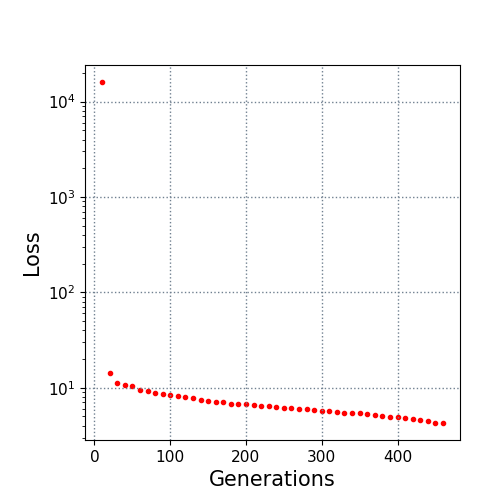

The file beside this chart, header and first rows:
10.0, 16026.405538
20.0, 14.3
30.0, 11.22
40.0, 10.58
50.0, 10.33
60.0, 9.508
70.0, 9.123
80.0, 8.788
90.0, 8.581
100.0, 8.379
110.0, 8.125
120.0, 8.058
130.0, 7.807
140.0, 7.439
150.0, 7.23
160.0, 7.113
170.0, 7.088
180.0, 6.813
190.0, 6.79
200.0, 6.745
210.0, 6.602
220.0, 6.485
230.0, 6.456
240.0, 6.198
250.0, 6.106
260.0, 6.106
270.0, 6.021
280.0, 5.918
290.0, 5.815
300.0, 5.738
310.0, 5.643
320.0, 5.497
330.0, 5.396
340.0, 5.369
350.0, 5.362
360.0, 5.264
370.0, 5.224
380.0, 5.006
390.0, 4.905
400.0, 4.869
410.0, 4.796
420.0, 4.678
430.0, 4.593
440.0, 4.438
450.0, 4.266
460.0, 4.266
